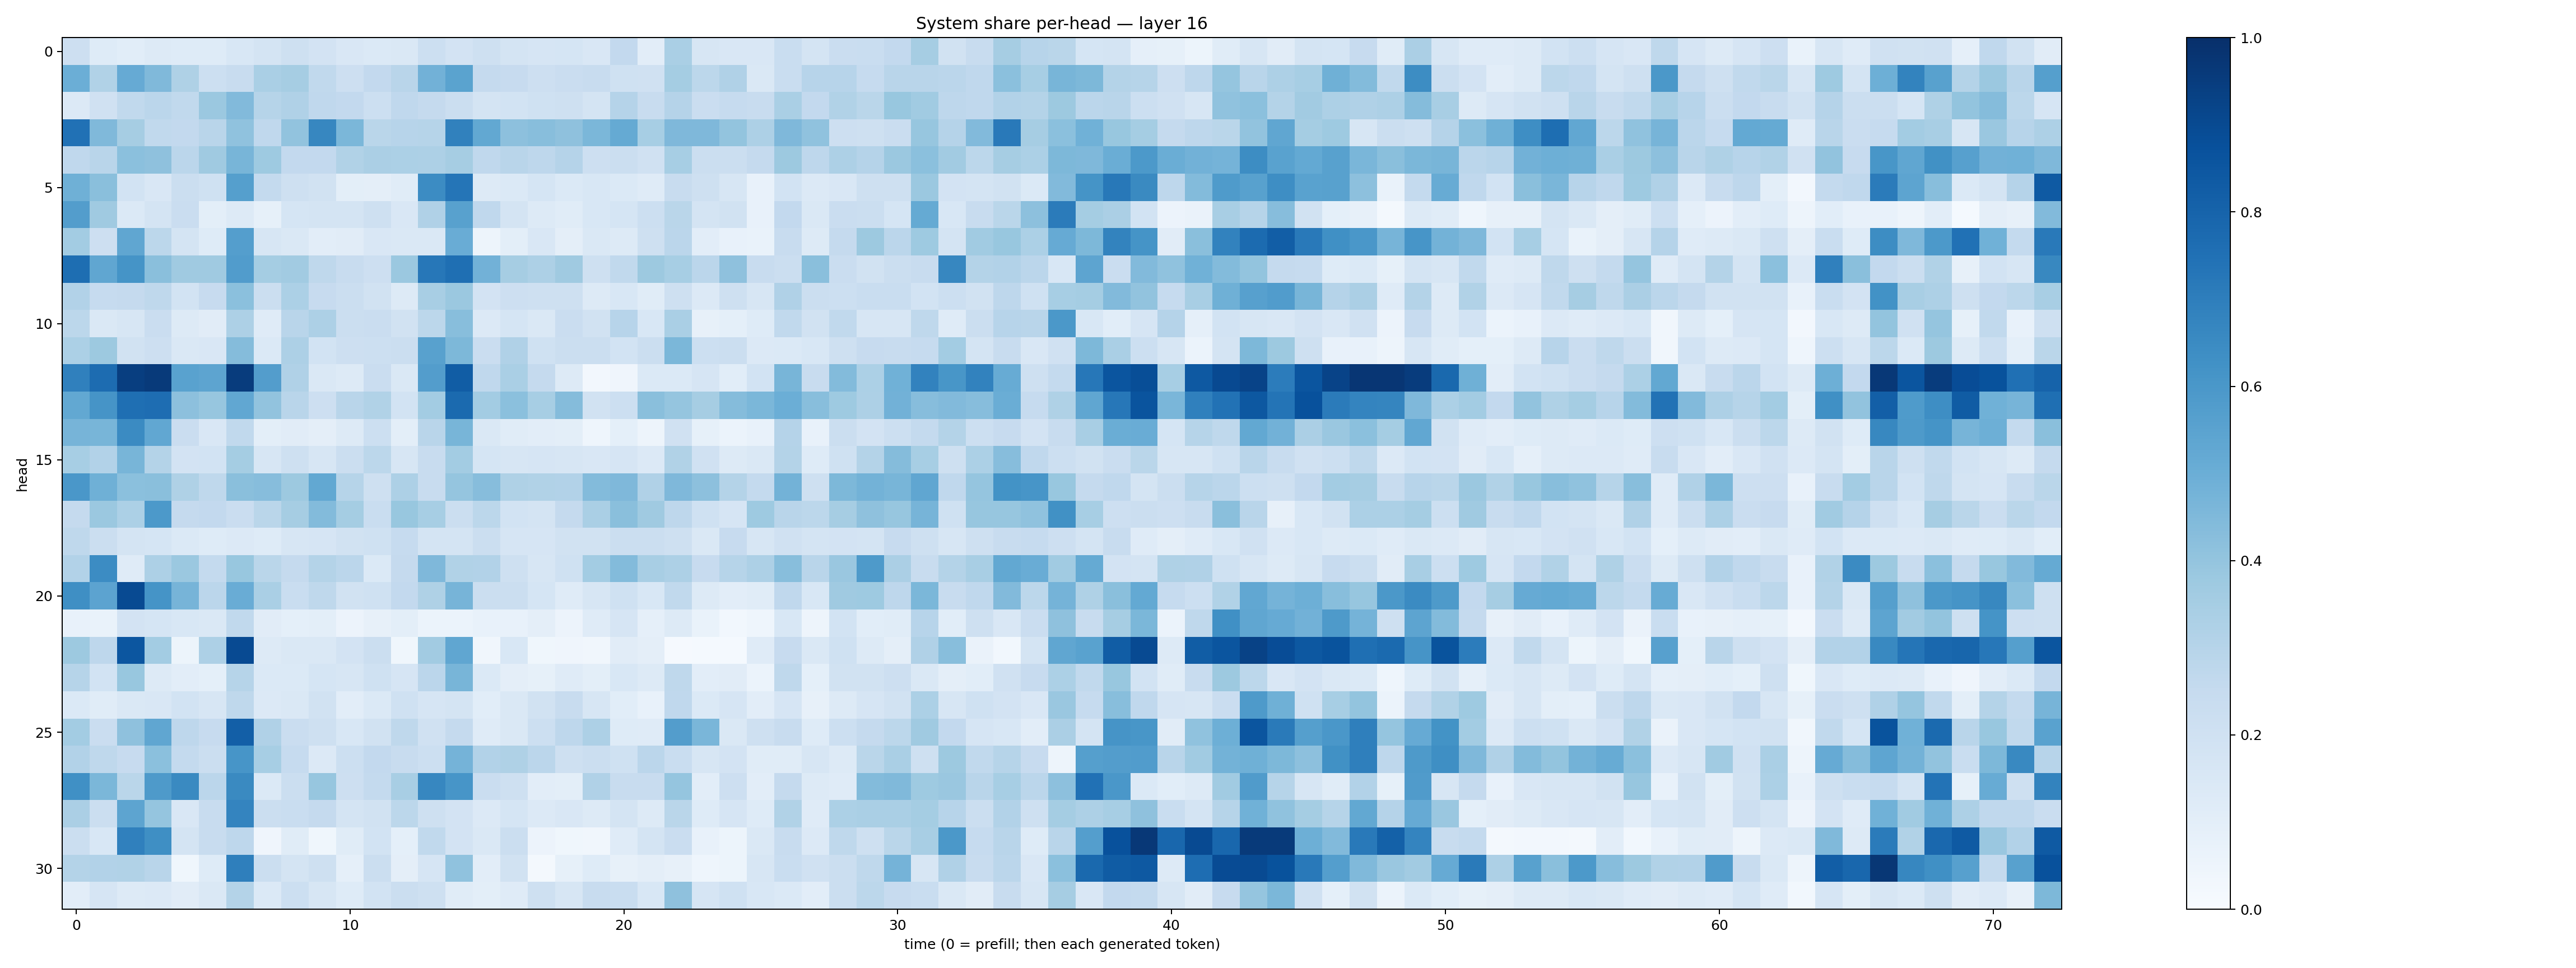

Data behind this chart, as committed beside it:
0.21255659, 0.124455266, 0.10592879, 0.13063967, 0.12171871, 0.12353476, 0.15279238, 0.17615703, 0.20894544, 0.18293525, 0.15093784, 0.13756047, 0.14808518, 0.21857694, 0.18264829, 0.20401211, 0.17611556, 0.16691342, 0.17172636, 0.15215136, 0.25916898, 0.10500254, 0.33966562, 0.15628769
0.4976, 0.3156, 0.5146, 0.4479, 0.3234, 0.2153, 0.2417, 0.3388, 0.3484, 0.2652, 0.2142, 0.2579, 0.2902, 0.4806, 0.5493, 0.2528, 0.2423, 0.2148, 0.2291, 0.2384, 0.2007, 0.1979, 0.3536, 0.2808
0.1356, 0.1974, 0.2651, 0.2834, 0.2623, 0.3827, 0.4417, 0.2985, 0.3176, 0.2657, 0.2602, 0.2162, 0.2667, 0.2535, 0.2239, 0.1747, 0.184, 0.2005, 0.2101, 0.1774, 0.3046, 0.2419, 0.3027, 0.2292
0.7497, 0.4489, 0.3505, 0.2644, 0.2585, 0.2897, 0.409, 0.2689, 0.4031, 0.6642, 0.4588, 0.2859, 0.2953, 0.2969, 0.6862, 0.5264, 0.4159, 0.427, 0.4128, 0.4599, 0.517, 0.3443, 0.4527, 0.4516
0.2674, 0.2913, 0.418, 0.4124, 0.2822, 0.3678, 0.4649, 0.3727, 0.2583, 0.2579, 0.3157, 0.3343, 0.3318, 0.3264, 0.3497, 0.2672, 0.2913, 0.2756, 0.3037, 0.2113, 0.2201, 0.1967, 0.3475, 0.2228
0.4907, 0.4252, 0.1855, 0.1492, 0.226, 0.203, 0.5646, 0.257, 0.207, 0.1909, 0.09885, 0.09556, 0.1155, 0.6448, 0.7338, 0.1273, 0.1368, 0.1712, 0.1383, 0.1561, 0.1371, 0.1187, 0.2384, 0.2032
0.5731, 0.3684, 0.1402, 0.1725, 0.227, 0.1001, 0.1269, 0.08357, 0.1702, 0.1724, 0.1794, 0.2091, 0.1491, 0.3196, 0.5585, 0.2694, 0.1785, 0.1316, 0.1164, 0.1551, 0.1714, 0.2153, 0.2857, 0.1793
0.3587, 0.2118, 0.5324, 0.2787, 0.1792, 0.1212, 0.5687, 0.1627, 0.1429, 0.1045, 0.1095, 0.1494, 0.1482, 0.147, 0.5065, 0.05008, 0.0993, 0.1501, 0.09748, 0.1471, 0.1294, 0.2078, 0.2847, 0.1036
0.7601, 0.5343, 0.6166, 0.4232, 0.3701, 0.3698, 0.5751, 0.3531, 0.3618, 0.2698, 0.2388, 0.211, 0.3827, 0.7227, 0.7571, 0.4834, 0.3499, 0.3257, 0.3699, 0.2068, 0.2622, 0.3789, 0.3468, 0.2835
0.3105, 0.2495, 0.2505, 0.2725, 0.1849, 0.2425, 0.4215, 0.2219, 0.3293, 0.2439, 0.2247, 0.1921, 0.1254, 0.3405, 0.3814, 0.1818, 0.2136, 0.2106, 0.2093, 0.1266, 0.1532, 0.1164, 0.2057, 0.1363
0.2793, 0.1465, 0.1632, 0.2295, 0.1265, 0.1118, 0.3265, 0.1178, 0.2912, 0.3273, 0.2198, 0.2294, 0.1949, 0.2796, 0.4268, 0.1356, 0.1704, 0.1478, 0.2289, 0.1946, 0.2946, 0.1549, 0.339, 0.08086
0.3287, 0.3768, 0.192, 0.2124, 0.1439, 0.1517, 0.434, 0.1371, 0.3277, 0.1839, 0.2141, 0.215, 0.2194, 0.5571, 0.4537, 0.2278, 0.3182, 0.1993, 0.2243, 0.2211, 0.1845, 0.2229, 0.4604, 0.2154
0.6894, 0.7676, 0.9445, 0.9596, 0.5533, 0.5428, 0.953, 0.5715, 0.3171, 0.1451, 0.1268, 0.2278, 0.1457, 0.5731, 0.8267, 0.2664, 0.3366, 0.2532, 0.1275, 0.0239, 0.04186, 0.1393, 0.1381, 0.1656
0.5237, 0.6115, 0.7564, 0.7623, 0.4143, 0.3943, 0.5309, 0.4061, 0.2917, 0.214, 0.2908, 0.3157, 0.1836, 0.3572, 0.7773, 0.3566, 0.4205, 0.3439, 0.4347, 0.1952, 0.2152, 0.4249, 0.3974, 0.3486
0.4691, 0.467, 0.6496, 0.5309, 0.2276, 0.1488, 0.2618, 0.0995, 0.1131, 0.09548, 0.1272, 0.2185, 0.09968, 0.2915, 0.4665, 0.1418, 0.1142, 0.102, 0.09828, 0.04426, 0.09262, 0.04769, 0.196, 0.08444
0.3466, 0.3112, 0.4656, 0.3068, 0.1816, 0.1872, 0.355, 0.1608, 0.2051, 0.1578, 0.2197, 0.2781, 0.1605, 0.2382, 0.3562, 0.1684, 0.1635, 0.1668, 0.164, 0.1502, 0.1669, 0.1367, 0.3147, 0.1954
0.5984, 0.4896, 0.4191, 0.4221, 0.3238, 0.2729, 0.4239, 0.4318, 0.3774, 0.5264, 0.2992, 0.2052, 0.3268, 0.2405, 0.3981, 0.4308, 0.3213, 0.3128, 0.3111, 0.4389, 0.4526, 0.3191, 0.4498, 0.4142
0.251, 0.3806, 0.33, 0.5929, 0.2517, 0.2602, 0.229, 0.2884, 0.3489, 0.4379, 0.3535, 0.2315, 0.389, 0.345, 0.224, 0.2785, 0.1854, 0.173, 0.2535, 0.3372, 0.4234, 0.3682, 0.2755, 0.2027
0.2733, 0.222, 0.1735, 0.1705, 0.1376, 0.1242, 0.1337, 0.1243, 0.1583, 0.1646, 0.1932, 0.201, 0.249, 0.1763, 0.1743, 0.2237, 0.1669, 0.1679, 0.1913, 0.1906, 0.2199, 0.2188, 0.2105, 0.1483
0.3115, 0.6472, 0.118, 0.326, 0.3808, 0.2573, 0.3871, 0.2858, 0.2522, 0.3079, 0.2843, 0.1395, 0.2501, 0.4497, 0.314, 0.3112, 0.2048, 0.1585, 0.2003, 0.3579, 0.4398, 0.3424, 0.3263, 0.2459
0.6353, 0.5462, 0.8961, 0.6154, 0.4722, 0.2825, 0.5048, 0.3383, 0.2336, 0.2734, 0.1902, 0.2019, 0.258, 0.3224, 0.4713, 0.2213, 0.2197, 0.1684, 0.1177, 0.1578, 0.1995, 0.1558, 0.2619, 0.1299
0.07757, 0.06822, 0.1814, 0.1711, 0.153, 0.1432, 0.2636, 0.1107, 0.09161, 0.1015, 0.05688, 0.08156, 0.1006, 0.0607, 0.06065, 0.07704, 0.07745, 0.09734, 0.05507, 0.1187, 0.1657, 0.08792, 0.1271, 0.06806
0.3771, 0.2768, 0.8516, 0.3563, 0.05134, 0.3249, 0.897, 0.1279, 0.1478, 0.1424, 0.1823, 0.2236, 0.03788, 0.3627, 0.5343, 0.03133, 0.1558, 0.03685, 0.04029, 0.03241, 0.1122, 0.09449, 0.0117, 0.01323
0.2972, 0.1869, 0.3898, 0.1264, 0.1045, 0.0936, 0.2989, 0.1382, 0.14, 0.1701, 0.1612, 0.201, 0.1667, 0.2818, 0.4662, 0.1406, 0.0969, 0.08206, 0.1182, 0.1007, 0.1527, 0.1269, 0.2711, 0.1037
0.1388, 0.114, 0.1421, 0.1522, 0.1862, 0.1623, 0.2732, 0.1333, 0.1454, 0.1896, 0.1016, 0.1404, 0.2025, 0.1662, 0.1761, 0.1059, 0.1429, 0.1952, 0.2392, 0.1565, 0.1083, 0.07402, 0.2665, 0.1368
0.3563, 0.2281, 0.4105, 0.5338, 0.2771, 0.2427, 0.8193, 0.318, 0.2285, 0.2092, 0.156, 0.1948, 0.2721, 0.1963, 0.2505, 0.1192, 0.1447, 0.2165, 0.2758, 0.3256, 0.1227, 0.1174, 0.5709, 0.4621
0.3119, 0.2716, 0.2453, 0.4201, 0.2573, 0.2213, 0.609, 0.3446, 0.2483, 0.1337, 0.2149, 0.2582, 0.2376, 0.2184, 0.4728, 0.3102, 0.3233, 0.2835, 0.2074, 0.2207, 0.2004, 0.2846, 0.2308, 0.1604
0.6326, 0.4597, 0.2887, 0.5886, 0.6538, 0.2843, 0.6551, 0.1393, 0.2201, 0.392, 0.2111, 0.2573, 0.3436, 0.6654, 0.6062, 0.2295, 0.2051, 0.1045, 0.1005, 0.3172, 0.2369, 0.235, 0.3982, 0.1043
0.3335, 0.2257, 0.5404, 0.3969, 0.1511, 0.2407, 0.6748, 0.2253, 0.2318, 0.251, 0.1797, 0.1941, 0.281, 0.207, 0.1834, 0.135, 0.1696, 0.1356, 0.1521, 0.1263, 0.1794, 0.1318, 0.2866, 0.1226
0.2244, 0.1546, 0.6893, 0.6358, 0.1775, 0.2383, 0.2745, 0.04067, 0.1163, 0.03748, 0.1169, 0.1868, 0.09047, 0.2638, 0.1821, 0.1432, 0.2224, 0.05632, 0.03586, 0.03415, 0.1208, 0.1788, 0.2303, 0.07441
0.3085, 0.3092, 0.3139, 0.2921, 0.03804, 0.1228, 0.6915, 0.2219, 0.1788, 0.2046, 0.08973, 0.2214, 0.09579, 0.1674, 0.408, 0.1028, 0.189, 0.02237, 0.08336, 0.1213, 0.08178, 0.09463, 0.07988, 0.04401
0.1025, 0.167, 0.126, 0.1356, 0.1097, 0.1479, 0.3075, 0.1384, 0.2187, 0.1614, 0.1215, 0.187, 0.2225, 0.2064, 0.1169, 0.0987, 0.1201, 0.2046, 0.1564, 0.2392, 0.2324, 0.1561, 0.4137, 0.1667
